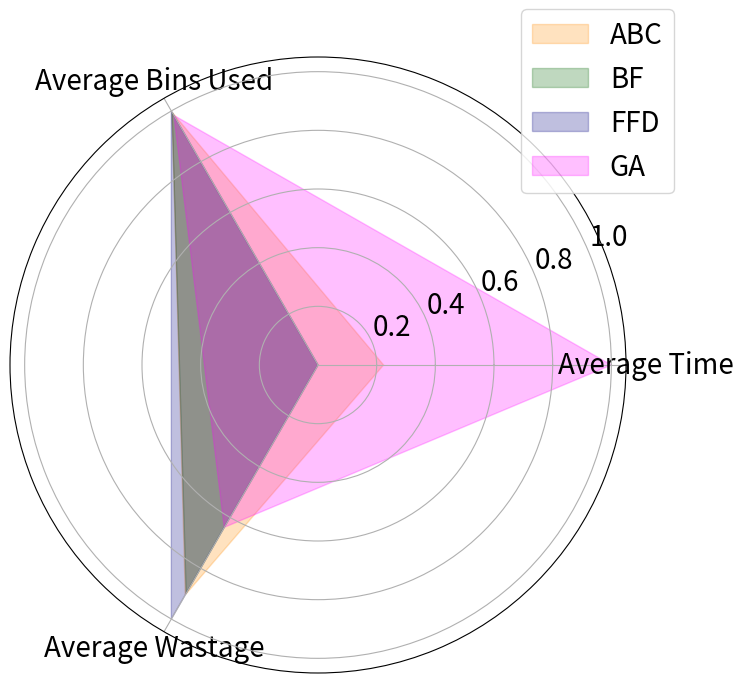

Write the Python code that produced this figure.
import matplotlib.pyplot as plt
import pandas as pd
import numpy as np

# Example data for each algorithm
data = {
    'Algorithm': ['ABC', 'BF', 'FFD', 'GA'],
    'Average Time (ms)': [692.82, 0.26, 0.20, 3099.74],
    'Average Bins Used': [20.70, 20.70, 20.80, 20.44],
    'Average Wastage': [9126.40, 9066.40, 10086.40, 6446.40]
}

df = pd.DataFrame(data)

# Normalize each metric
max_time = df['Average Time (ms)'].max()
max_bins = df['Average Bins Used'].max()
max_wastage = df['Average Wastage'].max()

df['Average Time'] = df['Average Time (ms)'] / max_time
df['Average Bins Used'] = df['Average Bins Used'] / max_bins
df['Average Wastage'] = df['Average Wastage'] / max_wastage

# Plotting the radar chart
labels = np.array(['Average Time', 'Average Bins Used', 'Average Wastage'])
num_vars = len(labels)
angles = np.linspace(0, 2 * np.pi, num_vars, endpoint=False).tolist()
angles += angles[:1]

# Set font sizes
plt.rcParams.update({'font.size': 20})  # Adjust this value as needed

fig, ax = plt.subplots(figsize=(8, 8), subplot_kw=dict(polar=True))

# Color palette: Vivid and distinguishable
colors = ['darkorange', 'darkgreen', 'navy', 'magenta']

for i, row in df.iterrows():
    values = row[['Average Time', 'Average Bins Used', 'Average Wastage']].tolist()
    values += values[:1]
    ax.fill(angles, values, alpha=0.25, label=row['Algorithm'], color=colors[i])

ax.set_xticks(angles[:-1])
ax.set_xticklabels(labels)
ax.legend(loc='upper right', bbox_to_anchor=(1.1, 1.1))

plt.show()
